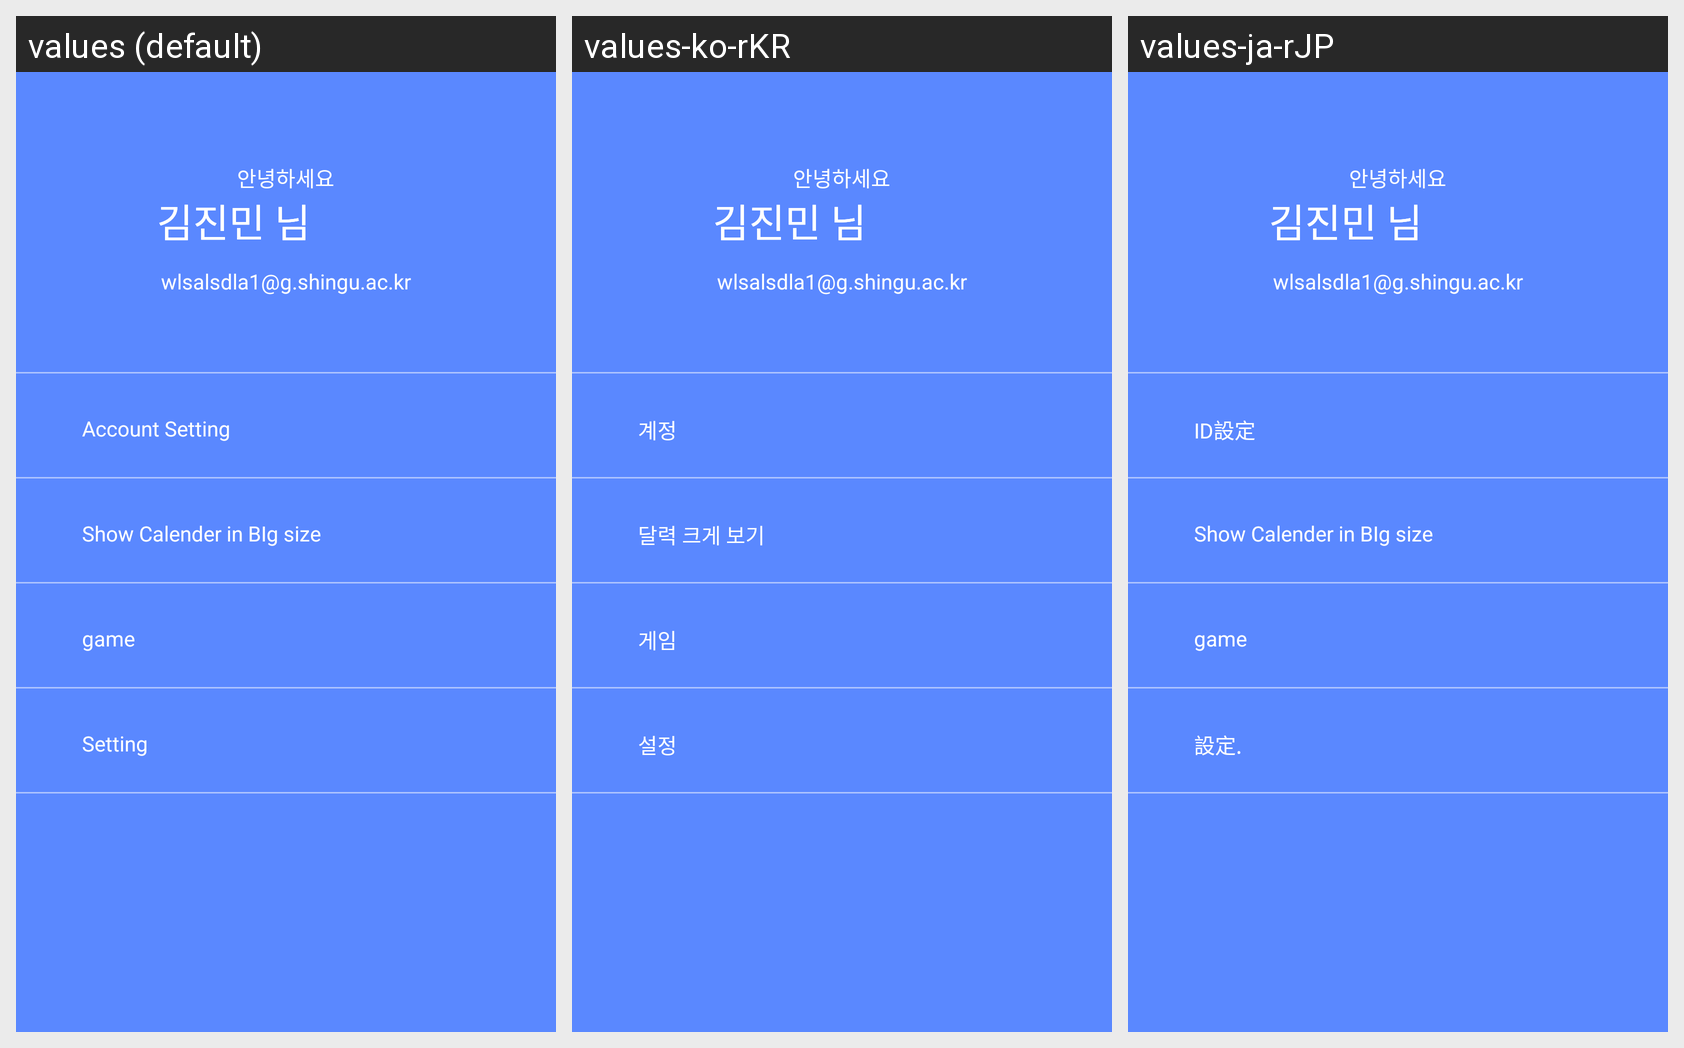

This grid shows one Android layout under several languages. Give, for every string resource on the screen, its name, the default text and each shown locale's text.
Android screen res/layout/main_easy_drawer.xml rendered under 3 locales, left to right: values (default), values-ko-rKR, values-ja-rJP. Device: Nexus 5 (rendered at 1080×1920; each locale shown at half size, 540×960, under a caption strip naming it); theme Theme.Calender.
Strings drawn on this screen, with the default value and each locale's value (text and hints the layout hard-codes, and strings that could not be matched under every locale, appear in the picture but are not listed):

account
  values: Account Setting
  values-ko-rKR: 계정
  values-ja-rJP: ID設定

calender_big
  values: Show Calender in BIg size
  values-ko-rKR: 달력 크게 보기
  values-ja-rJP: Show Calender in BIg size  [not translated; the default value is used]

game
  values: game
  values-ko-rKR: 게임
  values-ja-rJP: game  [not translated; the default value is used]

Setting
  values: Setting
  values-ko-rKR: 설정
  values-ja-rJP: 設定.
